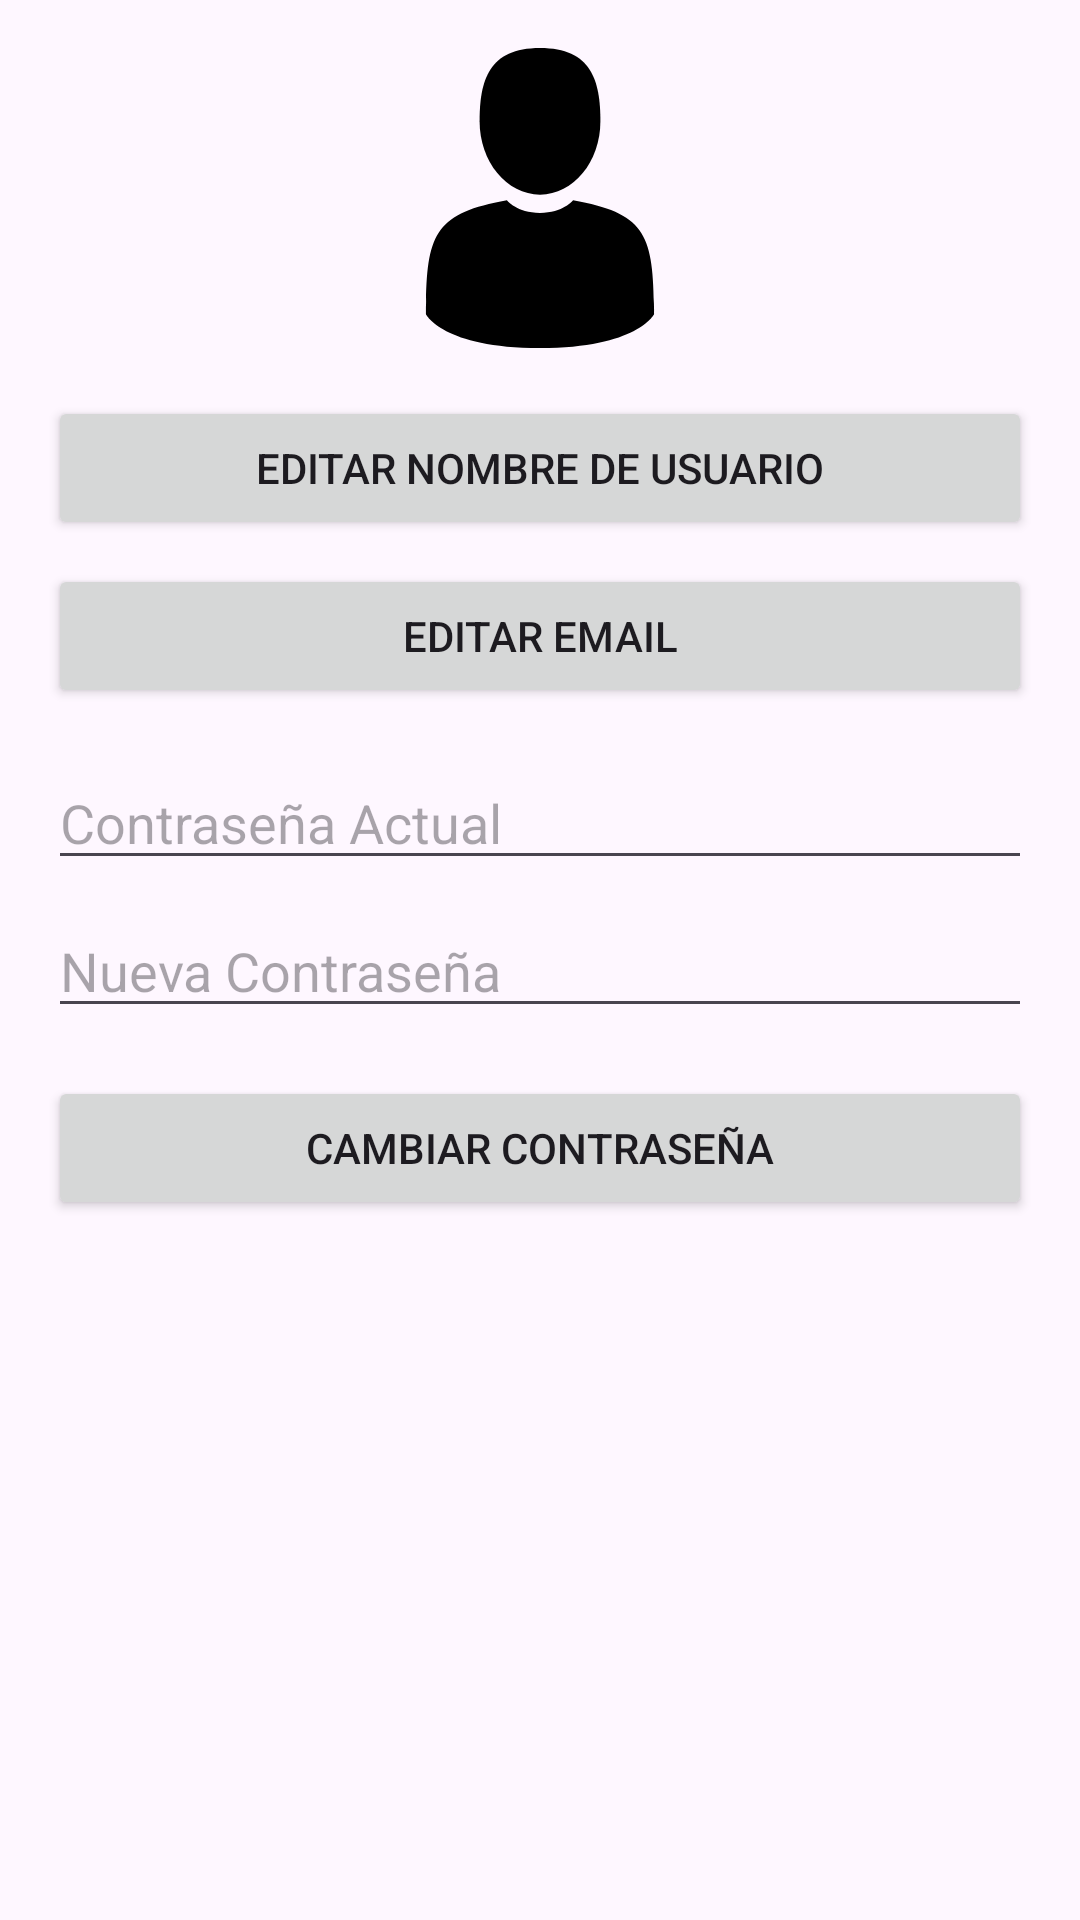

Layout XML and referenced resources for this Android screen:
<!-- AndroidManifest.xml: application theme Theme.Ingreso -->
<!-- res/layout/fragment_perfil.xml -->
<?xml version="1.0" encoding="utf-8"?>
<LinearLayout
    xmlns:android="http://schemas.android.com/apk/res/android"
    android:layout_width="match_parent"
    android:layout_height="match_parent"
    android:orientation="vertical"
    android:padding="16dp">

    
    <ImageView
        android:id="@+id/image_profile"
        android:layout_width="100dp"
        android:layout_height="100dp"
        android:layout_gravity="center"
        android:src="@drawable/ic_man_user" />


    
    <Button
        android:id="@+id/button_edit_username"
        android:layout_width="match_parent"
        android:layout_height="wrap_content"
        android:layout_marginTop="16dp"
        android:text="Editar Nombre de Usuario" />

    
    <Button
        android:id="@+id/button_edit_email"
        android:layout_width="match_parent"
        android:layout_height="wrap_content"
        android:layout_marginTop="8dp"
        android:text="Editar Email" />

    
    <EditText
        android:id="@+id/edit_text_current_password"
        android:layout_width="match_parent"
        android:layout_height="wrap_content"
        android:layout_marginTop="16dp"
        android:hint="Contraseña Actual"
        android:inputType="textPassword" />

    
    <EditText
        android:id="@+id/edit_text_new_password"
        android:layout_width="match_parent"
        android:layout_height="wrap_content"
        android:layout_marginTop="8dp"
        android:hint="Nueva Contraseña"
        android:inputType="textPassword" />

    
    <Button
        android:id="@+id/button_change_password"
        android:layout_width="match_parent"
        android:layout_height="wrap_content"
        android:layout_marginTop="16dp"
        android:text="Cambiar Contraseña" />

</LinearLayout>
<!-- resources referenced by this layout -->
<resources>
  <!-- drawable ic_man_user (drawable) -->
  <vector xmlns:android="http://schemas.android.com/apk/res/android"
      android:width="350dp"
      android:height="350dp"
      android:viewportWidth="350"
      android:viewportHeight="350">
      <path
          android:fillColor="#FF000000"
          android:pathData="M175,171.173c38.914,0 70.463,-38.318 70.463,-85.586C245.463,38.318 235.105,0 175,0s-70.465,38.318 -70.465,85.587C104.535,132.855 136.084,171.173 175,171.173z"/>
      <path
          android:fillColor="#FF000000"
          android:pathData="M41.909,301.853C41.897,298.971 41.885,301.041 41.909,301.853L41.909,301.853z"/>
      <path
          android:fillColor="#FF000000"
          android:pathData="M308.085,304.104C308.123,303.315 308.098,298.63 308.085,304.104L308.085,304.104z"/>
      <path
          android:fillColor="#FF000000"
          android:pathData="M307.935,298.397c-1.305,-82.342 -12.059,-105.805 -94.352,-120.657c0,0 -11.584,14.761 -38.584,14.761s-38.586,-14.761 -38.586,-14.761c-81.395,14.69 -92.803,37.805 -94.303,117.982c-0.123,6.547 -0.18,6.891 -0.202,6.131c0.005,1.424 0.011,4.058 0.011,8.651c0,0 19.592,39.496 133.08,39.496c113.486,0 133.08,-39.496 133.08,-39.496c0,-2.951 0.002,-5.003 0.005,-6.399C308.062,304.575 308.018,303.664 307.935,298.397z"/>
  </vector>
  <style name="Theme.Ingreso" parent="Base.Theme.Ingreso" />
  <style name="Base.Theme.Ingreso" parent="Theme.Material3.DayNight.NoActionBar">
          
          
      </style>
</resources>
